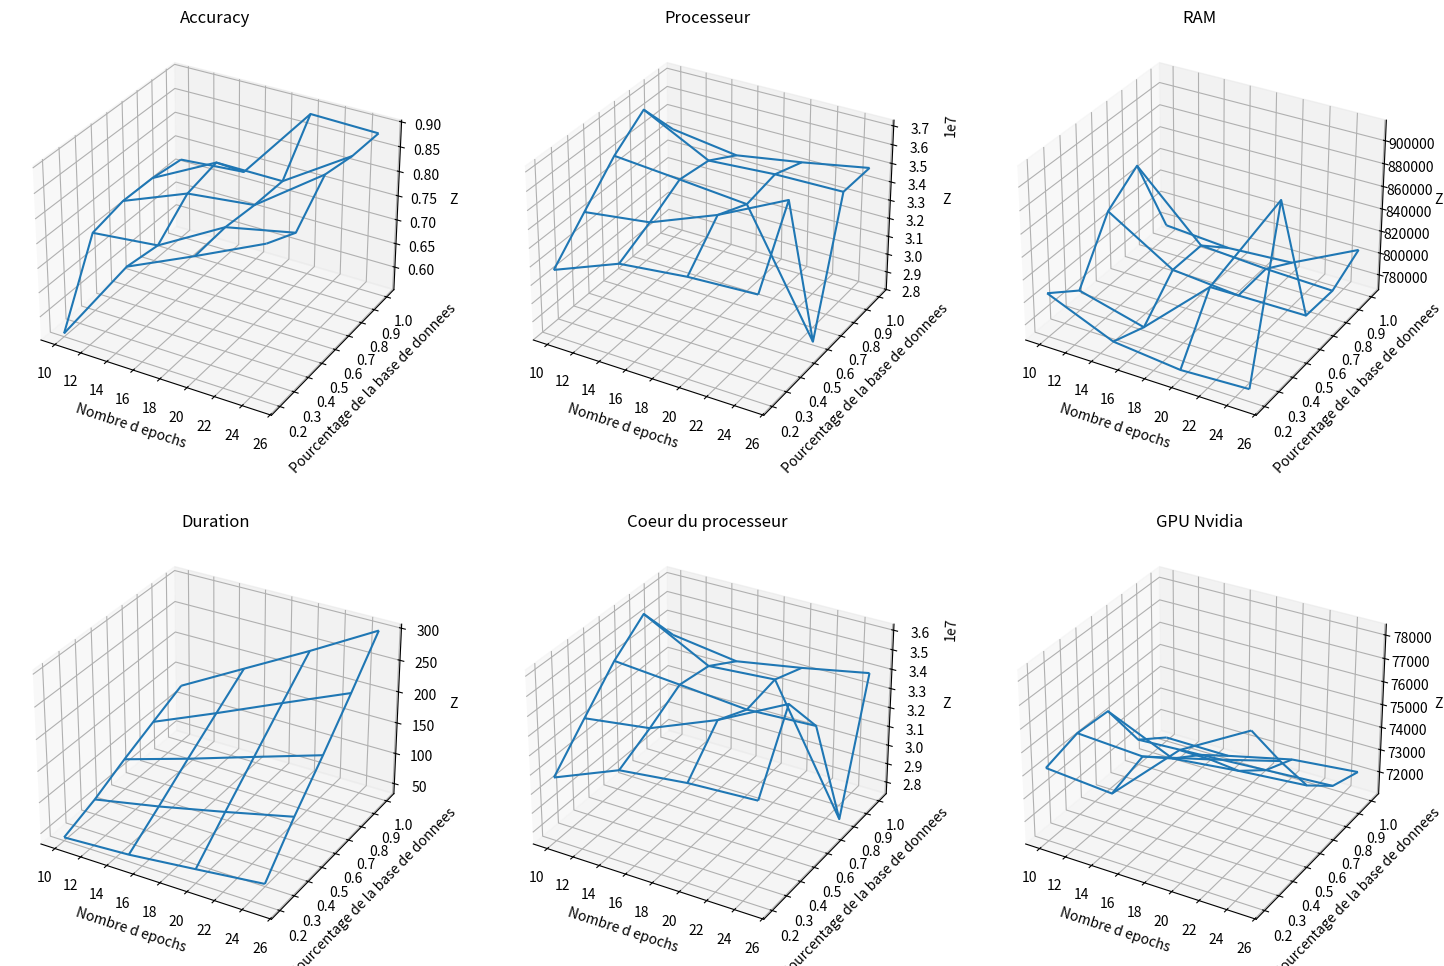

Python code for this plot:
import numpy as np
import matplotlib.pyplot as plt
from mpl_toolkits.mplot3d import Axes3D

# Nouveaux ensembles de données
dataAcc = np.array([0.5586249828338623, 0.7383750081062317, 0.799875020980835, 0.8641250133514404, 0.7148125171661377, 0.7287499904632568, 0.804937481880188, 0.8334375023841858, 0.7303749918937683, 0.7836666703224182, 0.7985833287239075, 0.8964583277702332, 0.7293750047683716, 0.7985312342643738, 0.797531247138977, 0.8847187757492065, 0.7206000089645386, 0.7311750054359436, 0.8866000175476074, 0.8828999996185303])

#dataPackage0 = np.array([1230127771, 1474442454, 1857048407, 2352088583, 1916655860, 2674989368, 3462880234, 4292082762, 2880481457, 4131135664, 5085315473, 6181815290, 3746054131, 5407746044, 7619098903, 7994892191, 4168396983, 6097743362, 7943974109, 9900700484])

#dataDram0 = np.array([33501074, 37042385, 44688301, 56997169, 44604317, 61410365, 79485209, 99523182, 69319647, 97159725, 119074585, 142526857, 89093583, 126244672, 173671248, 179772244, 97078915, 139414010, 181219324, 224463719])

#dataCore0 = np.array([1189581549, 1431052183, 1802878929, 2285536141, 1861273067, 2598760986, 3364117181, 4170888492, 2799797032, 4017623015, 4940801622, 6005526496, 3642665662, 5260335105, 7424372168, 7766155839, 4046399127, 5921591774, 7714271328, 9616689676])

#dataNvidiaGpu0 = np.array([2874410, 3259677, 4363717, 5416153, 4422970, 6102224, 7981921, 9794379, 6449327, 8792597, 11359477, 13911216, 7880077, 11302815, 14664232, 17407965, 9113583, 13277137, 17266528, 21428906])

#duration = np.array([39.5441524982452,45.295131444931,56.7420718669891,69.1822185516357,57.9580805301666,79.8963119983673,103.367507457733,126.493623018265,83.3799107074738,116.570511817932,150.553865194321,184.387726783752,106.145223855972,152.175242185593,199.994711875916,241.057812690735,128.383146762848,185.487561702728,242.016945123672,299.333375930786])



duration = np.array([
    38.7333288192749, 44.7005302906036, 55.9745626449585, 67.7696340084076,
    58.0177438259125, 79.2601363658905, 103.43457698822, 128.920654058456,
    82.9877350330353, 115.219134092331, 149.464896202087, 183.390757799149,
    105.320244789124, 149.714392662048, 195.705696105957, 240.860622167587,
    127.359574317932, 184.394305229187, 241.194402456284, 300.77449965477
])

dataPackage0 = np.array([
    1226963839, 1479180113, 1874579002, 2281971026,
    1940210731, 2688116044, 3654720075, 4785392290,
    2919723177, 4019650964, 5167612564, 5167612564,
    3838494140, 5185278779, 6824232530, 8412798105,
    4351706206, 6208513769, 8260883942, 10502137360
])

dataDram0 = np.array([
    31202069, 34905184, 43365123, 52683764,
    45519842, 60982937, 85201747, 117920169,
    69212958, 91959908, 118484072, 145420038,
    89935622, 119436950, 155337615, 190671387,
    99029593, 142552430, 187316476, 242362356
])

dataCore0 = np.array([
    1189905645, 1436559127, 1821150917, 2217278259, 1884677304,
    2612463649, 3554323420, 4657602823, 2839389643, 3908966311,
    5024185563, 6193056778, 3735319417, 5040815953, 6636102030,
    6636102030, 4229965673, 6032472411, 8030089306, 10213143044
])

dataNvidiaGpu0 = np.array([
    2874605, 3307292, 4292297, 5307271, 4329531, 5901305, 7776692,
    9794521, 6184104, 8440336, 10996343, 13535784, 7599783, 10825757,
    14184721, 17497711, 9064518, 13120915, 17328002, 21695749
])





dataAcc = dataAcc.reshape(5, 4)
dataPackage0 = dataPackage0.reshape(5, 4)
dataDram0 = dataDram0.reshape(5, 4)
dataCore0 = dataCore0.reshape(5, 4)
dataNvidiaGpu0 = dataNvidiaGpu0.reshape(5, 4)
duration = duration.reshape(5, 4)

dataPackage0E = dataPackage0/duration
dataDram0E = dataDram0/duration
dataCore0E  = dataCore0 /duration
dataNvidiaGpu0E = dataNvidiaGpu0/duration

y_values = [0.2, 0.4, 0.6, 0.8, 1]
x_values = [10, 15, 20, 25]

x = np.array(x_values)
y = np.array(y_values)

X, Y = np.meshgrid(x, y)

data_arrays = [dataAcc, dataPackage0, dataDram0]
data_arraysE = [dataAcc, dataPackage0E, dataDram0E]
titles = ['Accuracy', 'Processeur', 'RAM']

data_arrays2 = [duration, dataCore0 , dataNvidiaGpu0]
data_arrays2E = [duration, dataCore0E , dataNvidiaGpu0E]
titles2 = ['Duration', 'Coeur du processeur', 'GPU Nvidia']


fig, axes = plt.subplots(nrows=2, ncols=3, figsize=(18, 12), subplot_kw={'projection': '3d'})


for idx, (ax, data, title) in enumerate(zip(axes[0], data_arraysE, titles)):
    ax.plot_wireframe(X, Y, data)
    ax.set_xlabel('Nombre d epochs')
    ax.set_ylabel('Pourcentage de la base de donnees')  
    ax.set_zlabel('Z')
    ax.set_title(title)

for idx, (ax, data, title) in enumerate(zip(axes[1], data_arrays2E, titles2)):
    ax.plot_wireframe(X, Y, data)
    ax.set_xlabel('Nombre d epochs')
    ax.set_ylabel('Pourcentage de la base de donnees')
    ax.set_zlabel('Z')
    ax.set_title(title)

plt.show()